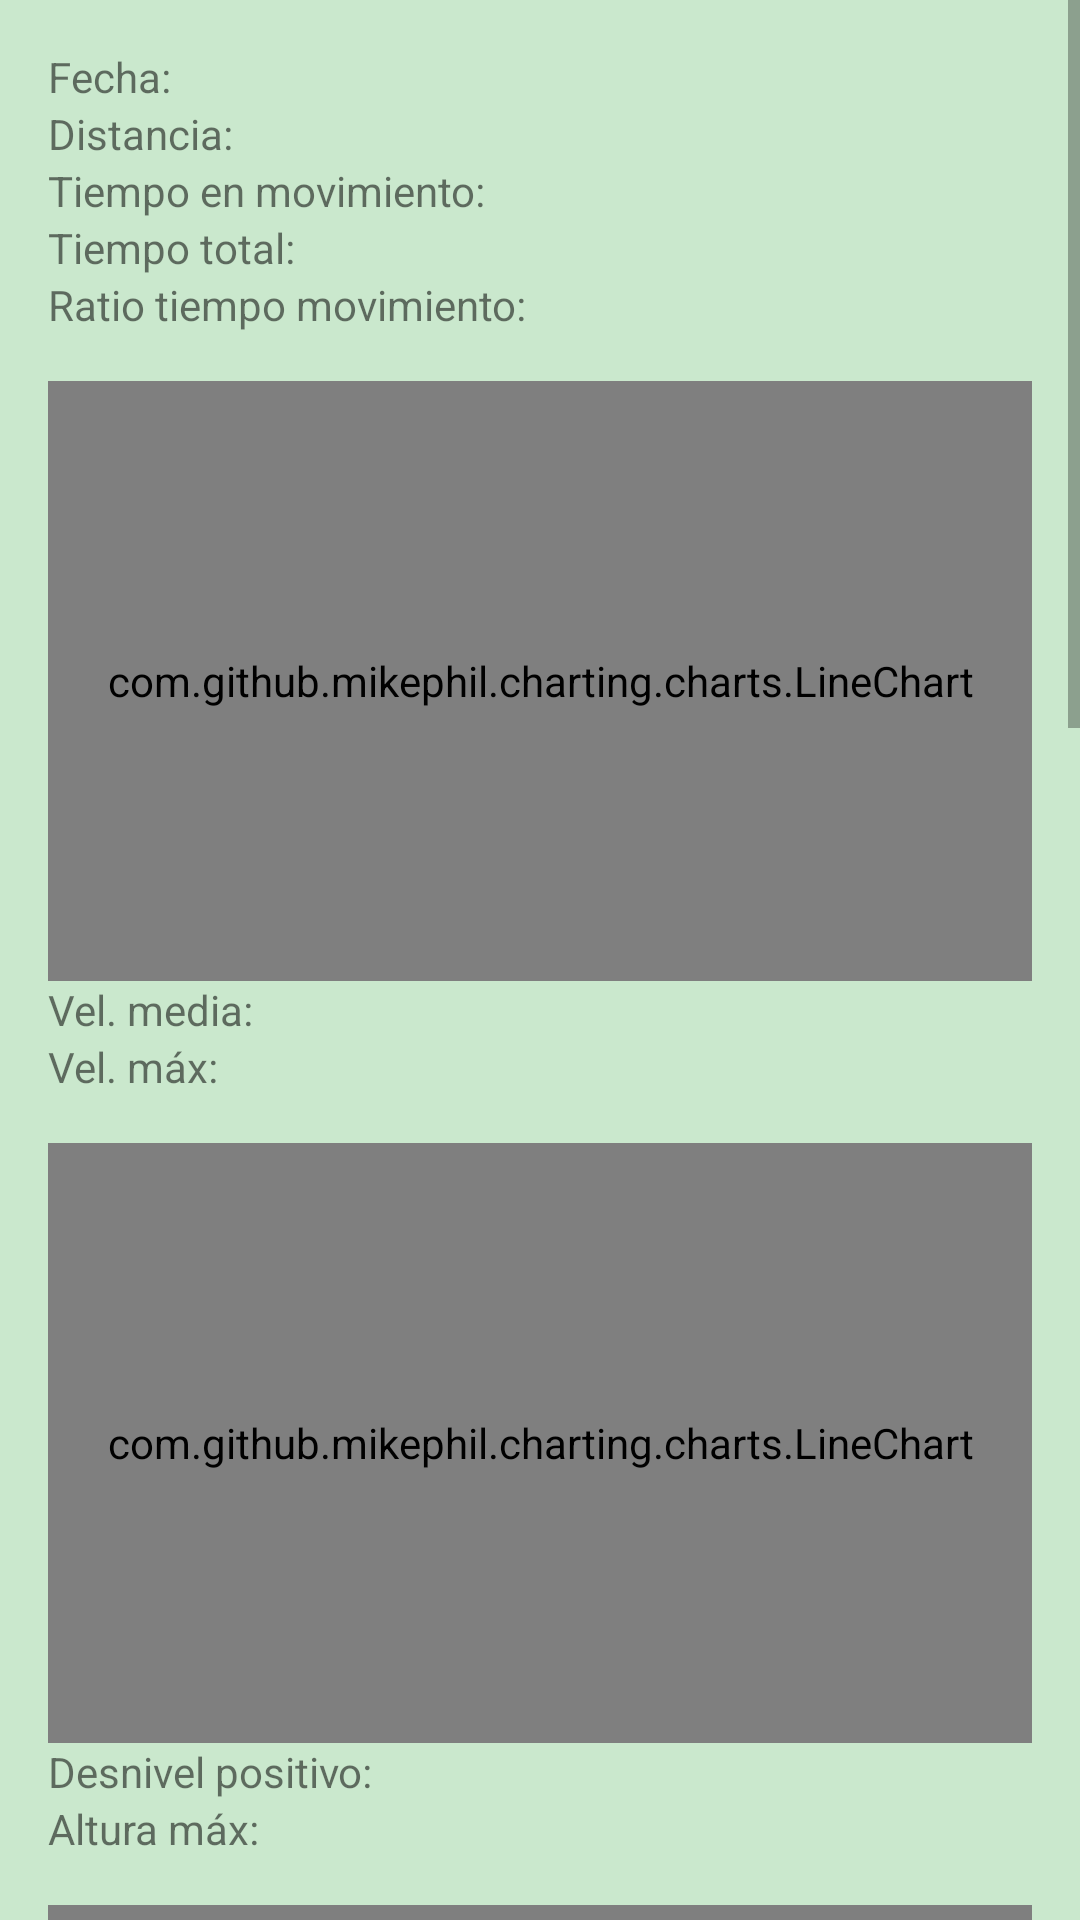

Here is an Android app screen rendered from its layout file. Give the layout XML and the strings, colors and styles it references.
<!-- AndroidManifest.xml: application theme Theme.AppCompat.Light.NoActionBar -->
<!-- res/layout/fragment_activity_detail.xml -->
<?xml version="1.0" encoding="utf-8"?>
<ScrollView xmlns:android="http://schemas.android.com/apk/res/android"
    android:layout_width="match_parent"
    android:layout_height="match_parent"
    android:background="@color/app_background">
    <LinearLayout
        android:orientation="vertical"
        android:padding="16dp"
        android:layout_width="match_parent"
        android:layout_height="wrap_content">

        <TextView
            android:id="@+id/tvStartDate"
            android:layout_width="match_parent"
            android:layout_height="wrap_content"
            android:text="Fecha:" />

        <TextView
            android:id="@+id/tvDistance"
            android:layout_width="match_parent"
            android:layout_height="wrap_content"
            android:text="Distancia:" />

        <TextView
            android:id="@+id/tvTotalTime"
            android:layout_width="match_parent"
            android:layout_height="wrap_content"
            android:text="Tiempo en movimiento:" />
        <TextView
            android:id="@+id/tvElapsedTime"
            android:layout_width="match_parent"
            android:layout_height="wrap_content"
            android:text="Tiempo total:" />
        <TextView
            android:id="@+id/tvTimeMovementRatio"
            android:layout_width="match_parent"
            android:layout_height="wrap_content"
            android:text="Ratio tiempo movimiento:" />


        
        <com.github.mikephil.charting.charts.LineChart
                android:id="@+id/speedChart"
                android:layout_width="match_parent"
                android:layout_height="200dp"
                android:layout_marginTop="16dp"/>
        <TextView
                android:id="@+id/tvAvgSpeed"
                android:layout_width="match_parent"
                android:layout_height="wrap_content"
                android:text="Vel. media:" />
        <TextView
                android:id="@+id/tvMaxSpeed"
                android:layout_width="match_parent"
                android:layout_height="wrap_content"
                android:text="Vel. máx:" />

        
        <com.github.mikephil.charting.charts.LineChart
                android:id="@+id/altitudeChart"
                android:layout_width="match_parent"
                android:layout_height="200dp"
                android:layout_marginTop="16dp"/>
        <TextView
                android:id="@+id/tvAltitudeAccumulated"
                android:layout_width="match_parent"
                android:layout_height="wrap_content"
                android:text="Desnivel positivo:" />
        <TextView
                android:id="@+id/tvMaxAltitude"
                android:layout_width="match_parent"
                android:layout_height="wrap_content"
                android:text="Altura máx:" />

        
        <com.github.mikephil.charting.charts.LineChart
                android:id="@+id/temperatureChart"
                android:layout_width="match_parent"
                android:layout_height="200dp"
                android:layout_marginTop="16dp"/>
        <TextView
                android:id="@+id/tvAvgTemperature"
                android:layout_width="match_parent"
                android:layout_height="wrap_content"
                android:text="Temp. media:" />
        <TextView
                android:id="@+id/tvMaxTemperature"
                android:layout_width="match_parent"
                android:layout_height="wrap_content"
                android:text="Temp. máx:" />
        <TextView
                android:id="@+id/tvMinTemperature"
                android:layout_width="match_parent"
                android:layout_height="wrap_content"
                android:text="Temp. mín:" />

        
        <com.github.mikephil.charting.charts.LineChart
                android:id="@+id/heartrateChart"
                android:layout_width="match_parent"
                android:layout_height="200dp"
                android:layout_marginTop="16dp"/>

        <TextView
                android:id="@+id/tvAvgHeartRate"
                android:layout_width="match_parent"
                android:layout_height="wrap_content"
                android:text="FC media:" />
        <TextView
                android:id="@+id/tvMaxHeartRate"
                android:layout_width="match_parent"
                android:layout_height="wrap_content"
                android:text="FC máx:" />
        
        <com.github.mikephil.charting.charts.LineChart
                android:id="@+id/cadenceChart"
                android:layout_width="match_parent"
                android:layout_height="200dp"
                android:layout_marginTop="16dp"/>
        <TextView
                android:id="@+id/tvAvgCadence"
                android:layout_width="match_parent"
                android:layout_height="wrap_content"
                android:text="Cadencia media:" />
        <TextView
                android:id="@+id/tvMaxCadence"
                android:layout_width="match_parent"
                android:layout_height="wrap_content"
                android:text="Cadencia máx:" />

        
        <com.github.mikephil.charting.charts.LineChart
                android:id="@+id/humidityChart"
                android:layout_width="match_parent"
                android:layout_height="200dp"
                android:layout_marginTop="16dp"/>
        <TextView
                android:id="@+id/tvAvgHumidity"
                android:layout_width="match_parent"
                android:layout_height="wrap_content"
                android:text="Humedad media:" />
        <TextView
                android:id="@+id/tvMaxHumidity"
                android:layout_width="match_parent"
                android:layout_height="wrap_content"
                android:text="Humedad máx:" />
        <TextView
                android:id="@+id/tvMinHumidity"
                android:layout_width="match_parent"
                android:layout_height="wrap_content"
                android:text="Humedad mín:" />
    </LinearLayout>
</ScrollView>
<!-- resources referenced by this layout -->
<resources>
  <color name="app_background">#CAE8CD</color>
</resources>
